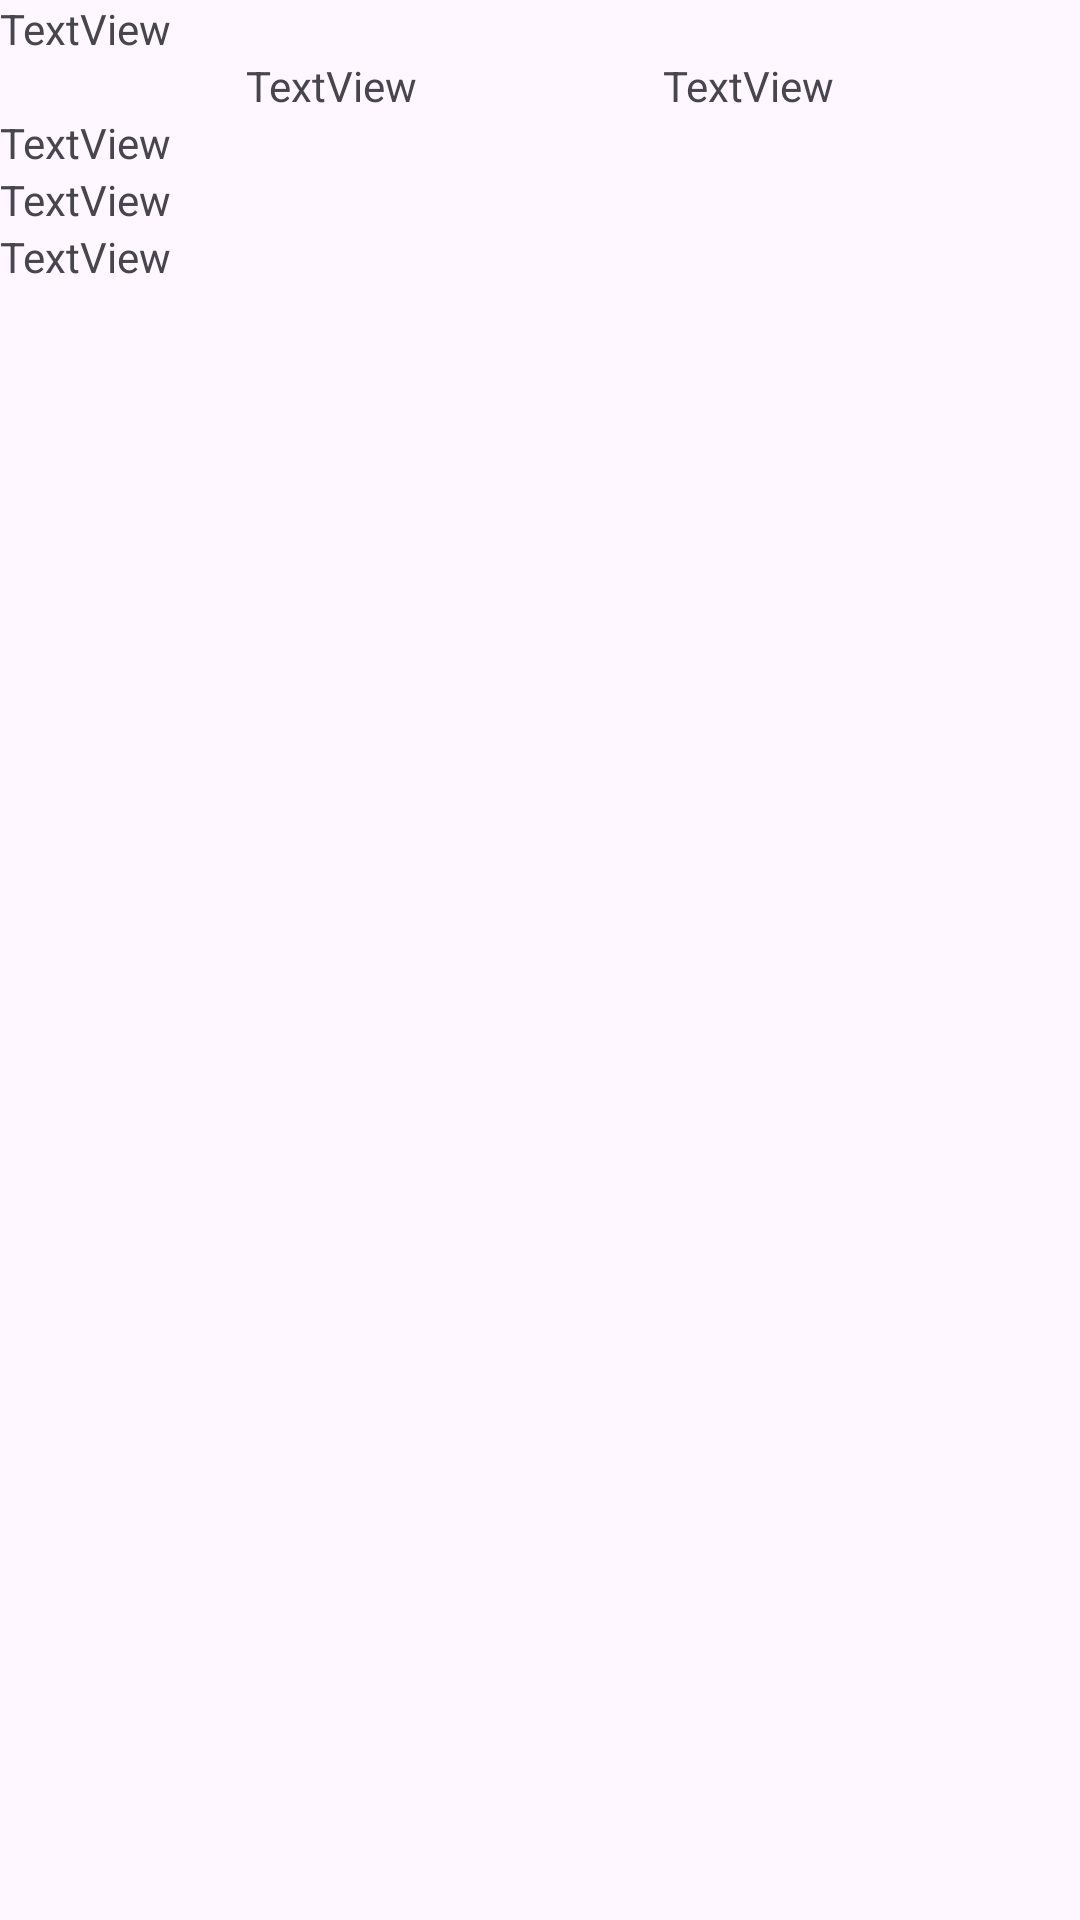

Write the Android layout XML for this screen, with the resource values it uses.
<!-- AndroidManifest.xml: application theme Theme.LaOlla -->
<!-- res/layout/activity_receta.xml -->
<?xml version="1.0" encoding="utf-8"?>
<LinearLayout xmlns:android="http://schemas.android.com/apk/res/android"
    xmlns:app="http://schemas.android.com/apk/res-auto"
    xmlns:tools="http://schemas.android.com/tools"
    android:layout_width="match_parent"
    android:layout_height="match_parent"
    android:orientation="vertical"
    tools:context=".Receta">

    <TextView
        android:id="@+id/textView2"
        android:layout_width="match_parent"
        android:layout_height="wrap_content"
        android:text="TextView" />

    <ScrollView
        android:layout_width="match_parent"
        android:layout_height="match_parent" >

        <LinearLayout
            android:layout_width="match_parent"
            android:layout_height="wrap_content"
            android:orientation="vertical">

            <LinearLayout
                android:layout_width="match_parent"
                android:layout_height="match_parent"
                android:layout_weight="1"
                android:orientation="horizontal">

                <ImageView
                    android:id="@+id/imageView3"
                    android:layout_width="wrap_content"
                    android:layout_height="wrap_content"
                    android:layout_weight="1"
                    android:src="@drawable/abejaruco" />

                <TextView
                    android:id="@+id/textView3"
                    android:layout_width="wrap_content"
                    android:layout_height="wrap_content"
                    android:layout_weight="1"
                    android:text="TextView" />

                <TextView
                    android:id="@+id/textView4"
                    android:layout_width="wrap_content"
                    android:layout_height="wrap_content"
                    android:layout_weight="1"
                    android:text="TextView" />
            </LinearLayout>

            <LinearLayout
                android:layout_width="match_parent"
                android:layout_height="match_parent"
                android:layout_weight="1"
                android:orientation="vertical">

                <TextView
                    android:id="@+id/textView5"
                    android:layout_width="match_parent"
                    android:layout_height="wrap_content"
                    android:text="TextView" />

                <TextView
                    android:id="@+id/textView6"
                    android:layout_width="match_parent"
                    android:layout_height="wrap_content"
                    android:text="TextView" />

                <TextView
                    android:id="@+id/textView7"
                    android:layout_width="match_parent"
                    android:layout_height="wrap_content"
                    android:text="TextView" />
            </LinearLayout>

        </LinearLayout>
    </ScrollView>

</LinearLayout>
<!-- resources referenced by this layout -->
<resources>
  <style name="Theme.LaOlla" parent="Base.Theme.LaOlla" />
  <style name="Base.Theme.LaOlla" parent="Theme.Material3.DayNight.NoActionBar">
          
          
      </style>
</resources>
